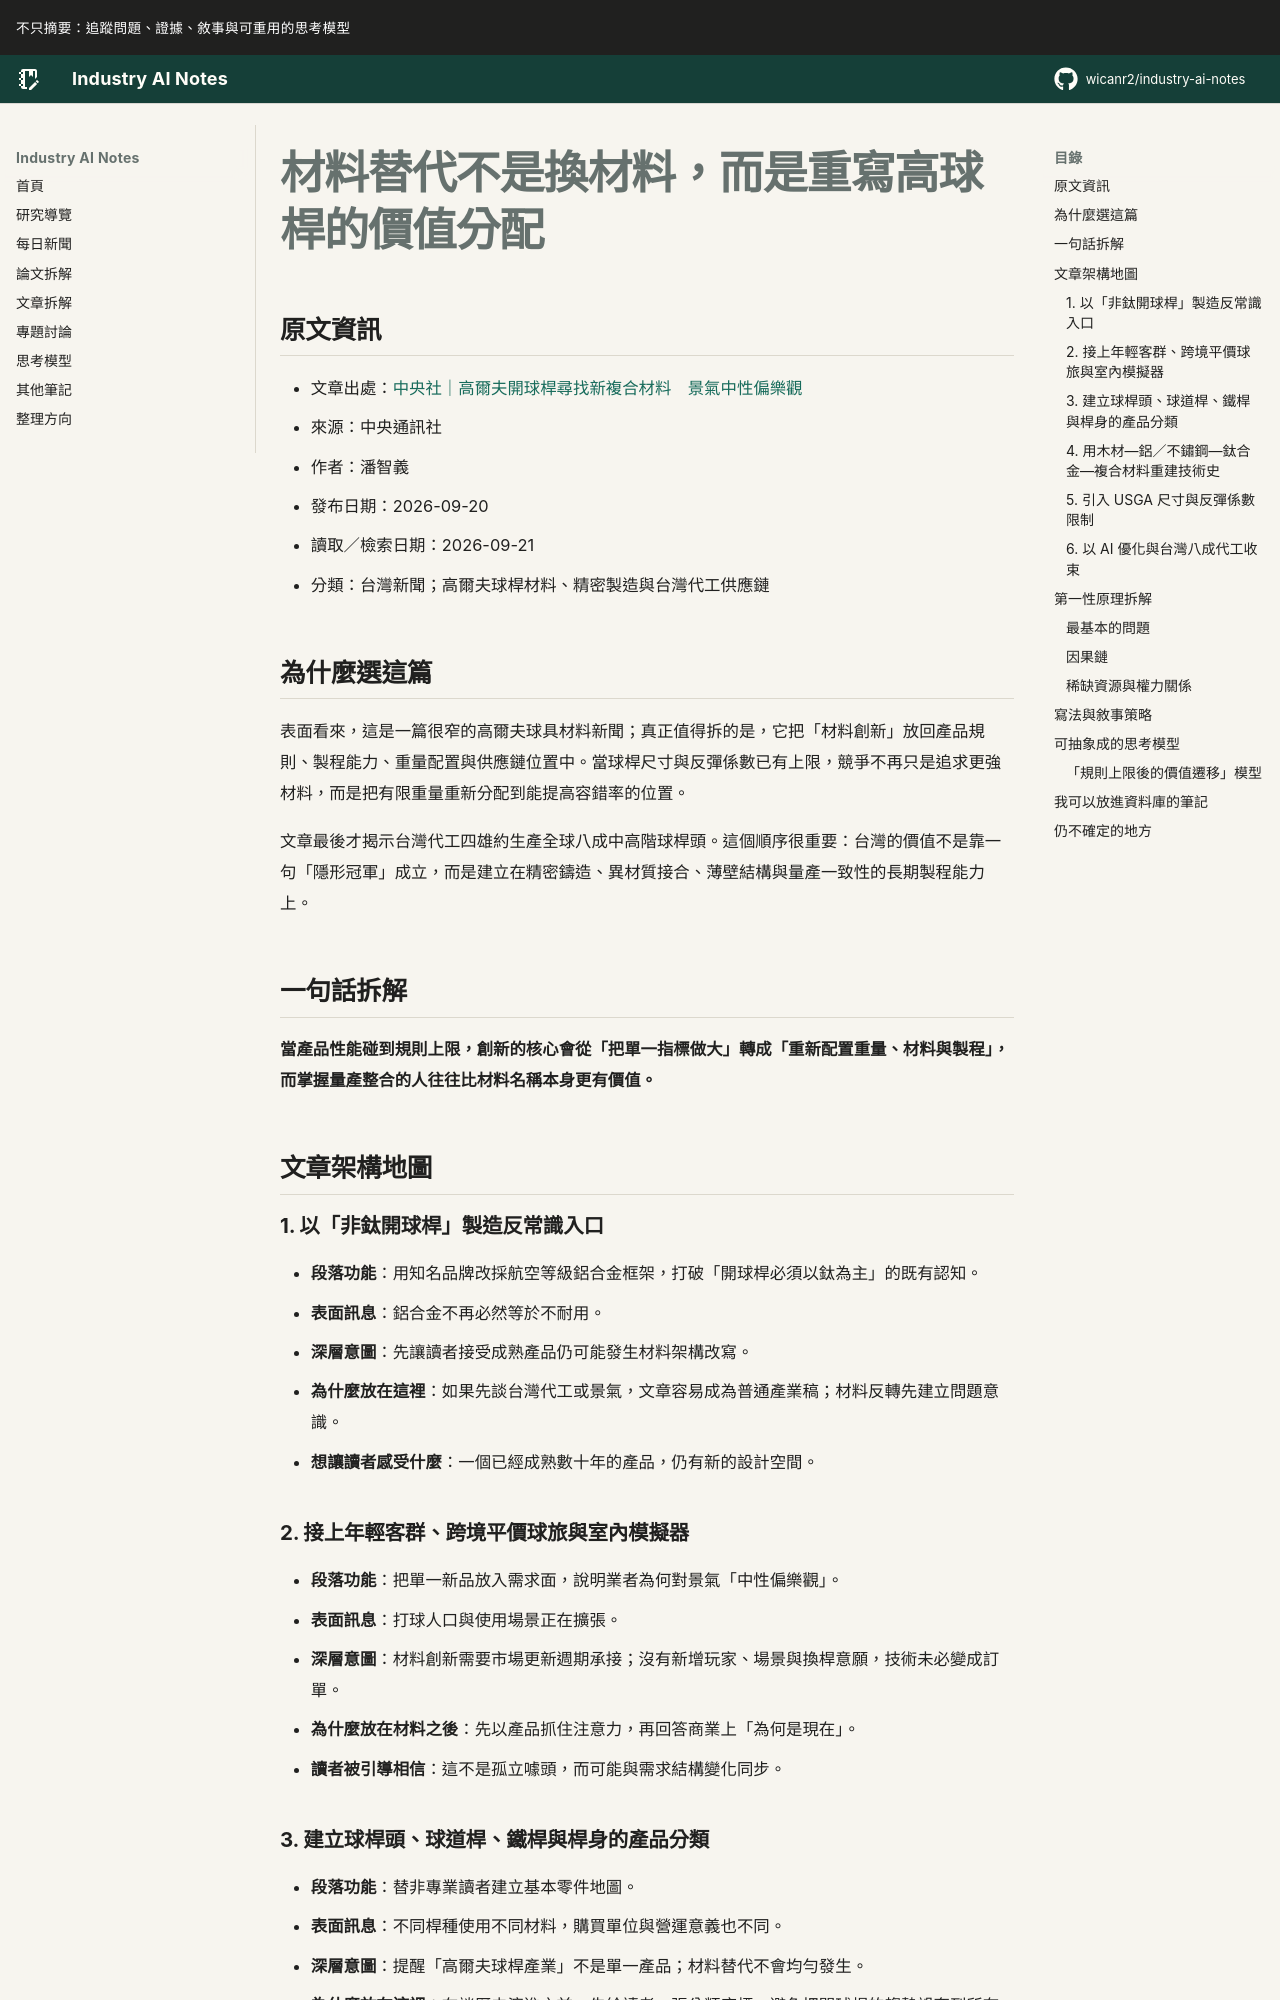

repository: wicanr2/industry-ai-notes · page: 新聞拆解/2026/2026-09-21/01-材料替代重寫高球桿價值/index.html · generator: mkdocs

# 材料替代不是換材料，而是重寫高球桿的價值分配

## 原文資訊

- 文章出處：[中央社｜高爾夫開球桿尋找新複合材料　景氣中性偏樂觀](https://www.cna.com.tw/news/afe/202609200033.aspx)
- 來源：中央通訊社
- 作者：潘智義
- 發布日期：2026-09-20
- 讀取／檢索日期：2026-09-21
- 分類：台灣新聞；高爾夫球桿材料、精密製造與台灣代工供應鏈

## 為什麼選這篇

表面看來，這是一篇很窄的高爾夫球具材料新聞；真正值得拆的是，它把「材料創新」放回產品規則、製程能力、重量配置與供應鏈位置中。當球桿尺寸與反彈係數已有上限，競爭不再只是追求更強材料，而是把有限重量重新分配到能提高容錯率的位置。

文章最後才揭示台灣代工四雄約生產全球八成中高階球桿頭。這個順序很重要：台灣的價值不是靠一句「隱形冠軍」成立，而是建立在精密鑄造、異材質接合、薄壁結構與量產一致性的長期製程能力上。

## 一句話拆解

**當產品性能碰到規則上限，創新的核心會從「把單一指標做大」轉成「重新配置重量、材料與製程」，而掌握量產整合的人往往比材料名稱本身更有價值。**

## 文章架構地圖

### 1. 以「非鈦開球桿」製造反常識入口

- **段落功能**：用知名品牌改採航空等級鋁合金框架，打破「開球桿必須以鈦為主」的既有認知。
- **表面訊息**：鋁合金不再必然等於不耐用。
- **深層意圖**：先讓讀者接受成熟產品仍可能發生材料架構改寫。
- **為什麼放在這裡**：如果先談台灣代工或景氣，文章容易成為普通產業稿；材料反轉先建立問題意識。
- **想讓讀者感受什麼**：一個已經成熟數十年的產品，仍有新的設計空間。

### 2. 接上年輕客群、跨境平價球旅與室內模擬器

- **段落功能**：把單一新品放入需求面，說明業者為何對景氣「中性偏樂觀」。
- **表面訊息**：打球人口與使用場景正在擴張。
- **深層意圖**：材料創新需要市場更新週期承接；沒有新增玩家、場景與換桿意願，技術未必變成訂單。
- **為什麼放在材料之後**：先以產品抓住注意力，再回答商業上「為何是現在」。
- **讀者被引導相信**：這不是孤立噱頭，而可能與需求結構變化同步。

### 3. 建立球桿頭、球道桿、鐵桿與桿身的產品分類

- **段落功能**：替非專業讀者建立基本零件地圖。
- **表面訊息**：不同桿種使用不同材料，購買單位與營運意義也不同。
- **深層意圖**：提醒「高爾夫球桿產業」不是單一產品；材料替代不會均勻發生。
- **為什麼放在這裡**：在談歷史演進之前，先給讀者一張分類座標，避免把開球桿的趨勢誤套到所有桿種。
- **讀者被引導相信**：產業判讀要拆到產品組合，而不能只看高爾夫人口。
